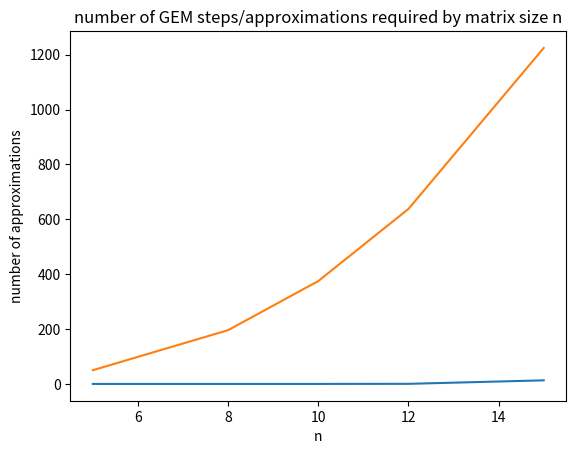

This figure's Python source:
#!/usr/bin/env python
# coding: utf-8

# # Numerical Homework 1
# 
# Code as follow for problems that require it
# 
# #### Original work created on 25/09/2022
# 
# #### Author: Terry Cox  
# 
# 

# In[1]:


import numpy as np
import pandas as pd


# ### Problem 3

# In[2]:


A = np.matrix([[6, 4, 5, 9, 4, 3],
            [3, 7, 5, 8, 10, 4],
            [8, 8, 5, 7, 9, 5],
            [2, 1, 4, 4, 6, 3],
            [7, 10, 6, 9, 7, 9],
            [2, 8, 6, 6, 6, 2]])

b = np.array([103, 138, 142, 80, 170, 102])

g = b[:3]
h = b[-3:]

C = A[:3,:3]
D = A[:3, -3:]
E = A[-3:, :3]
F = A[-3:, -3:]

I = np.array([[1,0,0],[0,1,0],[0,0,1]])


# ##### 3a)

# In[3]:


# original p
p = np.matmul(A, b)
print(p)


# In[4]:


# partitioned p --- p_hat
p_hat = np.zeros(b.shape)
p_hat[:3] = np.matmul(C, g) + np.matmul(D, h)
p_hat[-3:] = np.matmul(E, g) + np.matmul(F, h)
print(p_hat)


# In[5]:


print(p == p_hat)


# ##### 3b)

# In[6]:


# original x
x = np.matmul(np.linalg.inv(A), p.T)
print(x.T)


# In[7]:


# partitioned x ---- y and z
y = np.matmul(np.linalg.inv(C), (p[0,:3]-np.matmul(D, h)).T)
z = np.matmul(np.linalg.inv(F), (p[0,-3:]-np.matmul(E, g)).T)
print(y, z)


# ### Problem 4

# ##### 4b)

# In[8]:




def GEM_step(A, b):
    operations = 0
    A_temp = A.copy()
    b_temp = b.copy()
    for i in range(1, A.shape[0]):
        #print(A)
        for j in range(0, A.shape[1]):
            A_temp[i,j] = A[i,j] - A[i,0]/A[0,0] * A[0,j]
            operations +=1
        b_temp[i] = b[i] - A[i,0]/A[0,0] * b[0]
        operations +=1
    return A_temp, b_temp, operations

def back_substitute(A,b):
    n = len(b)
    x = np.zeros(n)

    for i in range(n-1, -1, -1):
        temp = b[i]
        for j in range(n-1, i, -1):
            temp -= x[j]*A[i,j]

        x[i] = temp/A[i,i]
    return x

def GEM(A, b):
    o = 0
    for i in range(A.shape[0]-1):
        A_step, b_step, operations = GEM_step(A[i:,i:], b[i:])
        A[i:,i:] = A_step
        b[i:] = b_step
        o += operations
        #print(i, A, b)
    x = back_substitute(A,b)
    return A, b, x, o


# In[9]:


def build_A_and_b(n):
    A = np.zeros((n,n))
    b = np.zeros(n)
    s = 0
    for i in range(n):
        for j in range(n):
            A[i,j] = 1/(i+1 +j+1 -1)
            s += A[i,j]
        b[i] = s
        s = 0
        
    return A, b


# In[10]:


xs = {n : None for n in [5,8,10,12,15]}
os = xs.copy()
for n in xs.keys():
    A, b, x, o = GEM(*build_A_and_b(n))
    xs[n] = x
    os[n] = o
print(xs)


# In[ ]:





# ##### 4c)

# In[11]:


for n in xs.keys():
    A, b = build_A_and_b(n)
    dist_p = 1/(np.linalg.norm(A, 1)*np.linalg.norm(np.linalg.inv(A), 1))
    print(n, dist_p)


# As the size of n increases, the relative distance of the matrix $A_{n,n}$ decreases towards 0 rappedly

# ##### 4d)

# In[12]:


error_l2_norm = {}
for n in xs.keys():
    error_l2_norm[n] = np.linalg.norm(np.ones(len(xs[n]))-xs[n], 2)
    
print(error_l2_norm)


# In[13]:


import matplotlib.pyplot as plt
plt.plot(error_l2_norm.keys(), error_l2_norm.values())
plt.xlabel('n')
plt.ylabel('error')
plt.title('error vs. n')
plt.show()

plt.plot(os.keys(), os.values())
plt.xlabel('n')
plt.ylabel('number of approximations')
plt.title('number of GEM steps/approximations required by matrix size n')
plt.show()


# As the size of the matrix increases, the error increases what appears to be exponentially.  I would say the reason for this has to do with the number of variables we are working with, which would mean we are approximating more variables.  These approximations are happening by a factor of $O(x^3)$ for the number of approximations happening using GEM.  The number of GEM estimations by matrix size $A_{n,n}$ can be seen in the figure above as it appears to be increasing at $x^3$. 

# In[ ]:




